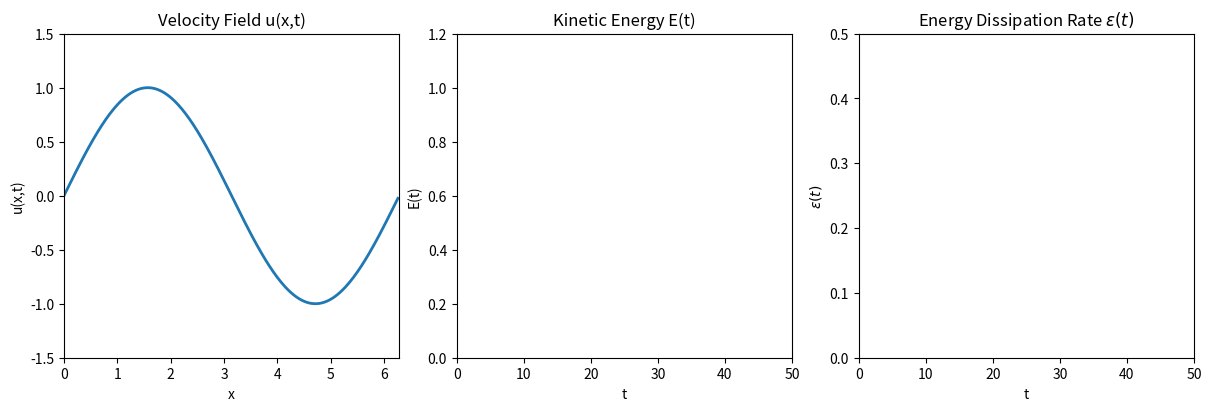

Python code for this plot: (Note: this script raises an exception after producing the figure.)
import numpy as np
import matplotlib.pyplot as plt
from matplotlib.animation import FuncAnimation

"""
Solve the 1D viscous Burgers equation:
∂u/∂t + u ∂u/∂x = ν ∂²u/∂x²
with periodic boundary conditions.

Files: 
- flow-simulations/videos/burgers1d.mp4
"""

def main():
    L = 2 * np.pi
    N = 256
    dx = L / N
    nu = 0.01
    tmax = 50
    CFL = 0.4

    x = np.linspace(0, L, N, endpoint=False)
    u = np.sin(x)
    t = 0.0
    umax = max(np.max(np.abs(u)), 1e-6)
    dt = CFL * min(dx / umax, dx**2 / nu)

    fig, axes = plt.subplots(1, 3, figsize=(12, 4), constrained_layout=True)
    line_u, = axes[0].plot(x, u, lw=2)
    axes[0].set_title("Velocity Field u(x,t)")
    axes[0].set_xlim(0, L)
    axes[0].set_ylim(-1.5, 1.5)
    axes[0].set_xlabel("x")
    axes[0].set_ylabel("u(x,t)")

    line_E, = axes[1].plot([], [], lw=2)
    axes[1].set_title("Kinetic Energy E(t)")
    axes[1].set_xlim(0, tmax)
    axes[1].set_ylim(0, 1.2)
    axes[1].set_xlabel("t")
    axes[1].set_ylabel("E(t)")

    line_eps, = axes[2].plot([], [], lw=2)
    axes[2].set_title(r"Energy Dissipation Rate $\epsilon(t)$")
    axes[2].set_xlim(0, tmax)
    axes[2].set_ylim(0, 0.5)
    axes[2].set_xlabel("t")
    axes[2].set_ylabel(r"$\epsilon(t)$")

    t_hist = []
    E_hist = []
    eps_hist = []

    def update(frame):
        nonlocal u, t, dt

        for _ in range(5):
            if t >= tmax:
                break

            ux = (np.roll(u, -1) - np.roll(u, 1)) / (2 * dx)
            uxx = (np.roll(u, -1) - 2 * u + np.roll(u, 1)) / dx**2

            umax = max(np.max(np.abs(u)), 1e-6)
            dt = CFL * min(dx / umax, dx**2 / nu)

            u = u - dt * u * ux + nu * dt * uxx
            t += dt

        ux = (np.roll(u, -1) - np.roll(u, 1)) / (2 * dx)

        t_hist.append(t)
        E_hist.append(0.5 * np.sum(u**2) * dx)
        eps_hist.append(nu * np.sum(ux**2) * dx)

        line_u.set_ydata(u)
        line_E.set_data(t_hist, E_hist)
        line_eps.set_data(t_hist, eps_hist)

        if len(t_hist) > 1:
            axes[1].set_ylim(0, max(E_hist) * 1.1)
            axes[2].set_ylim(0, max(eps_hist) * 1.1)

        plt.suptitle(f"t = {t:.2f}")

        return line_u, line_E, line_eps

    anim = FuncAnimation(
        fig,
        update,
        frames=480,
        interval=20,
        blit=False
    )

    anim.save('flow-simulations/videos/burgers1d.mp4', fps=60, dpi=300)


if __name__ == "__main__":
    main()
